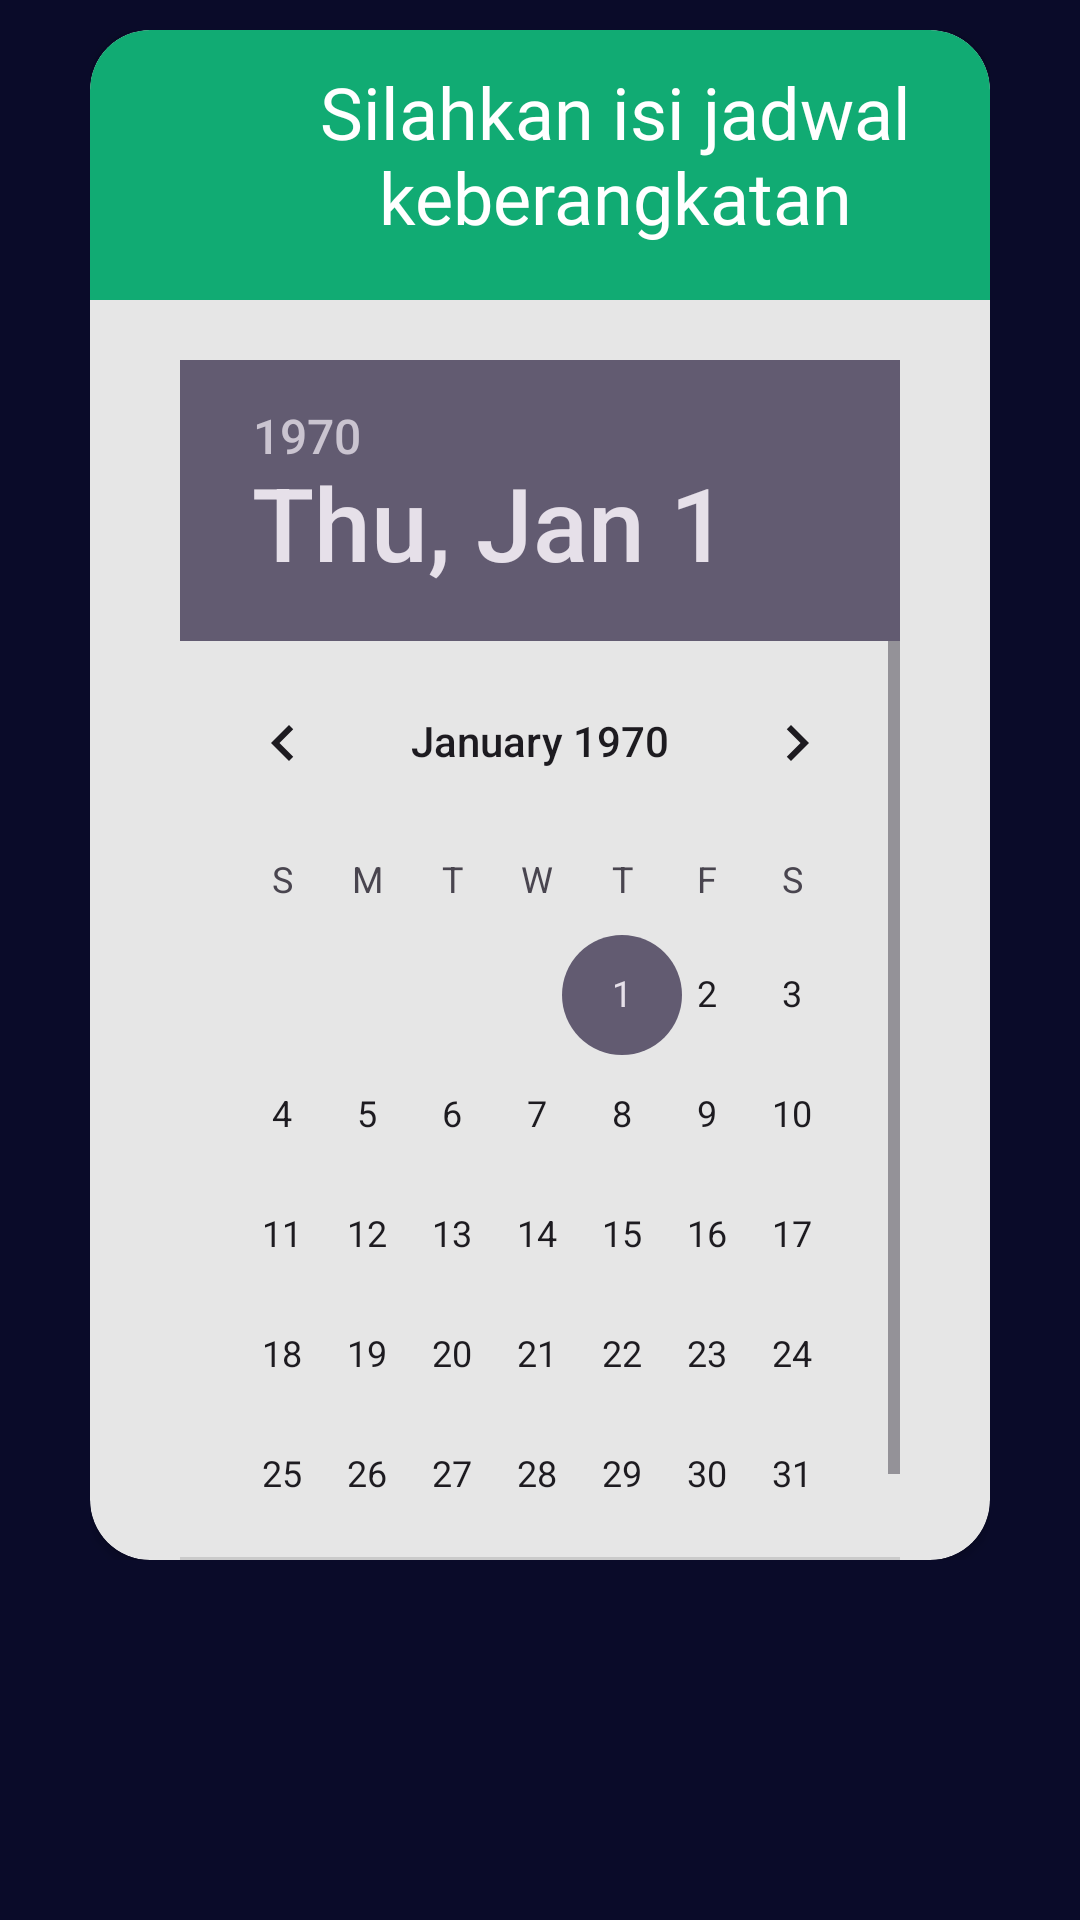

Here is an Android app screen rendered from its layout file. Give the layout XML and the strings, colors and styles it references.
<!-- AndroidManifest.xml: application theme Theme.TicketOrder -->
<!-- res/layout/activity_third.xml -->
<?xml version="1.0" encoding="utf-8"?>
<RelativeLayout xmlns:android="http://schemas.android.com/apk/res/android"
    xmlns:app="http://schemas.android.com/apk/res-auto"
    xmlns:tools="http://schemas.android.com/tools"
    android:layout_width="match_parent"
    android:layout_height="match_parent"
    tools:context=".thirdActivity"
    android:background="#0a0b29">

    <androidx.constraintlayout.widget.ConstraintLayout
        android:layout_width="match_parent"
        android:layout_height="match_parent"
        android:layout_marginTop="10dp"
        android:layout_marginBottom="120dp"
        android:layout_marginHorizontal="30dp"
        app:layout_constraintEnd_toEndOf="parent"
        app:layout_constraintHorizontal_bias="1.0"
        app:layout_constraintStart_toStartOf="parent"
        app:layout_constraintTop_toBottomOf="parent">

        <androidx.cardview.widget.CardView
            android:layout_width="match_parent"
            android:layout_height="match_parent"
            app:cardBackgroundColor="#e6e6e6"
            app:cardCornerRadius="20dp"
            app:layout_constraintEnd_toEndOf="parent"
            app:layout_constraintStart_toStartOf="parent">

            <View
                android:id="@+id/box_title"
                android:layout_width="match_parent"
                android:layout_height="90dp"
                android:background="@drawable/custom_selector"/>

            <TextView
                android:layout_width="350dp"
                android:layout_height="match_parent"
                android:fontFamily="@font/poppins_semibold"
                android:paddingTop="11dp"
                android:text="Silahkan isi jadwal keberangkatan"
                android:textAlignment="center"
                android:textColor="@color/white"
                android:textSize="24dp" />

            <LinearLayout
                android:layout_width="match_parent"
                android:layout_height="wrap_content"
                android:layout_marginStart="30dp"
                android:layout_marginTop="110dp"
                android:layout_marginEnd="30dp"
                android:orientation="horizontal">

                <DatePicker
                    android:id="@+id/datePicker"
                    android:layout_width="wrap_content"
                    android:layout_height="wrap_content"
                    android:calendarViewShown="true"
                    android:datePickerMode="calendar"
                    android:datePickerStyle="@style/DatePickerStyle"/>

            </LinearLayout>

            <LinearLayout
                android:layout_width="match_parent"
                android:layout_height="wrap_content"
                android:layout_marginStart="30dp"
                android:layout_marginTop="500dp"
                android:layout_marginEnd="30dp"
                android:orientation="horizontal">

                <TimePicker
                    android:id="@+id/timePicker"
                    android:timePickerMode="spinner"
                    android:layout_width="wrap_content"
                    android:layout_height="wrap_content"
                    android:layout_marginHorizontal="30dp"
                    android:layout_marginVertical="30dp"/>

            </LinearLayout>

        </androidx.cardview.widget.CardView>

    </androidx.constraintlayout.widget.ConstraintLayout>

    <androidx.appcompat.widget.AppCompatButton
        android:layout_width="300dp"
        android:layout_height="50dp"
        android:id="@+id/tombol_ketiga"
        android:layout_marginTop="735dp"
        android:layout_centerHorizontal="true"
        android:text="Next"
        android:textSize="16dp"
        android:textAllCaps="false"
        android:fontFamily="@font/poppins_regular2"
        android:textStyle="bold"
        android:background="@drawable/custom_button"
        tools:ignore="MissingConstraints" />





</RelativeLayout>
<!-- resources referenced by this layout -->
<resources>
  <color name="white">#FFFFFFFF</color>
  <!-- drawable custom_button (drawable) -->
  <?xml version="1.0" encoding="utf-8"?>
  <shape xmlns:android="http://schemas.android.com/apk/res/android">
      <corners
          android:radius="100dp"/>
      <solid android:color="#57ffb0"/>
  </shape>
  <!-- drawable custom_selector (drawable) -->
  <?xml version="1.0" encoding="utf-8"?>
  <shape xmlns:android="http://schemas.android.com/apk/res/android">
      <corners android:topLeftRadius="20dp"
          android:topRightRadius="20dp"/>
      <solid android:color="#11ab73"/>
  </shape>
  <style name="DatePickerStyle" parent="Theme.AppCompat.Light.Dialog">
          <item name="android:calendarTextColor">@color/my_calendar_text_color</item>
      </style>
  <style name="Theme.TicketOrder" parent="Base.Theme.TicketOrder" />
  <color name="my_calendar_text_color">#11ab73</color>
  <style name="Base.Theme.TicketOrder" parent="Theme.Material3.DayNight.NoActionBar">
          
          
      </style>
</resources>
